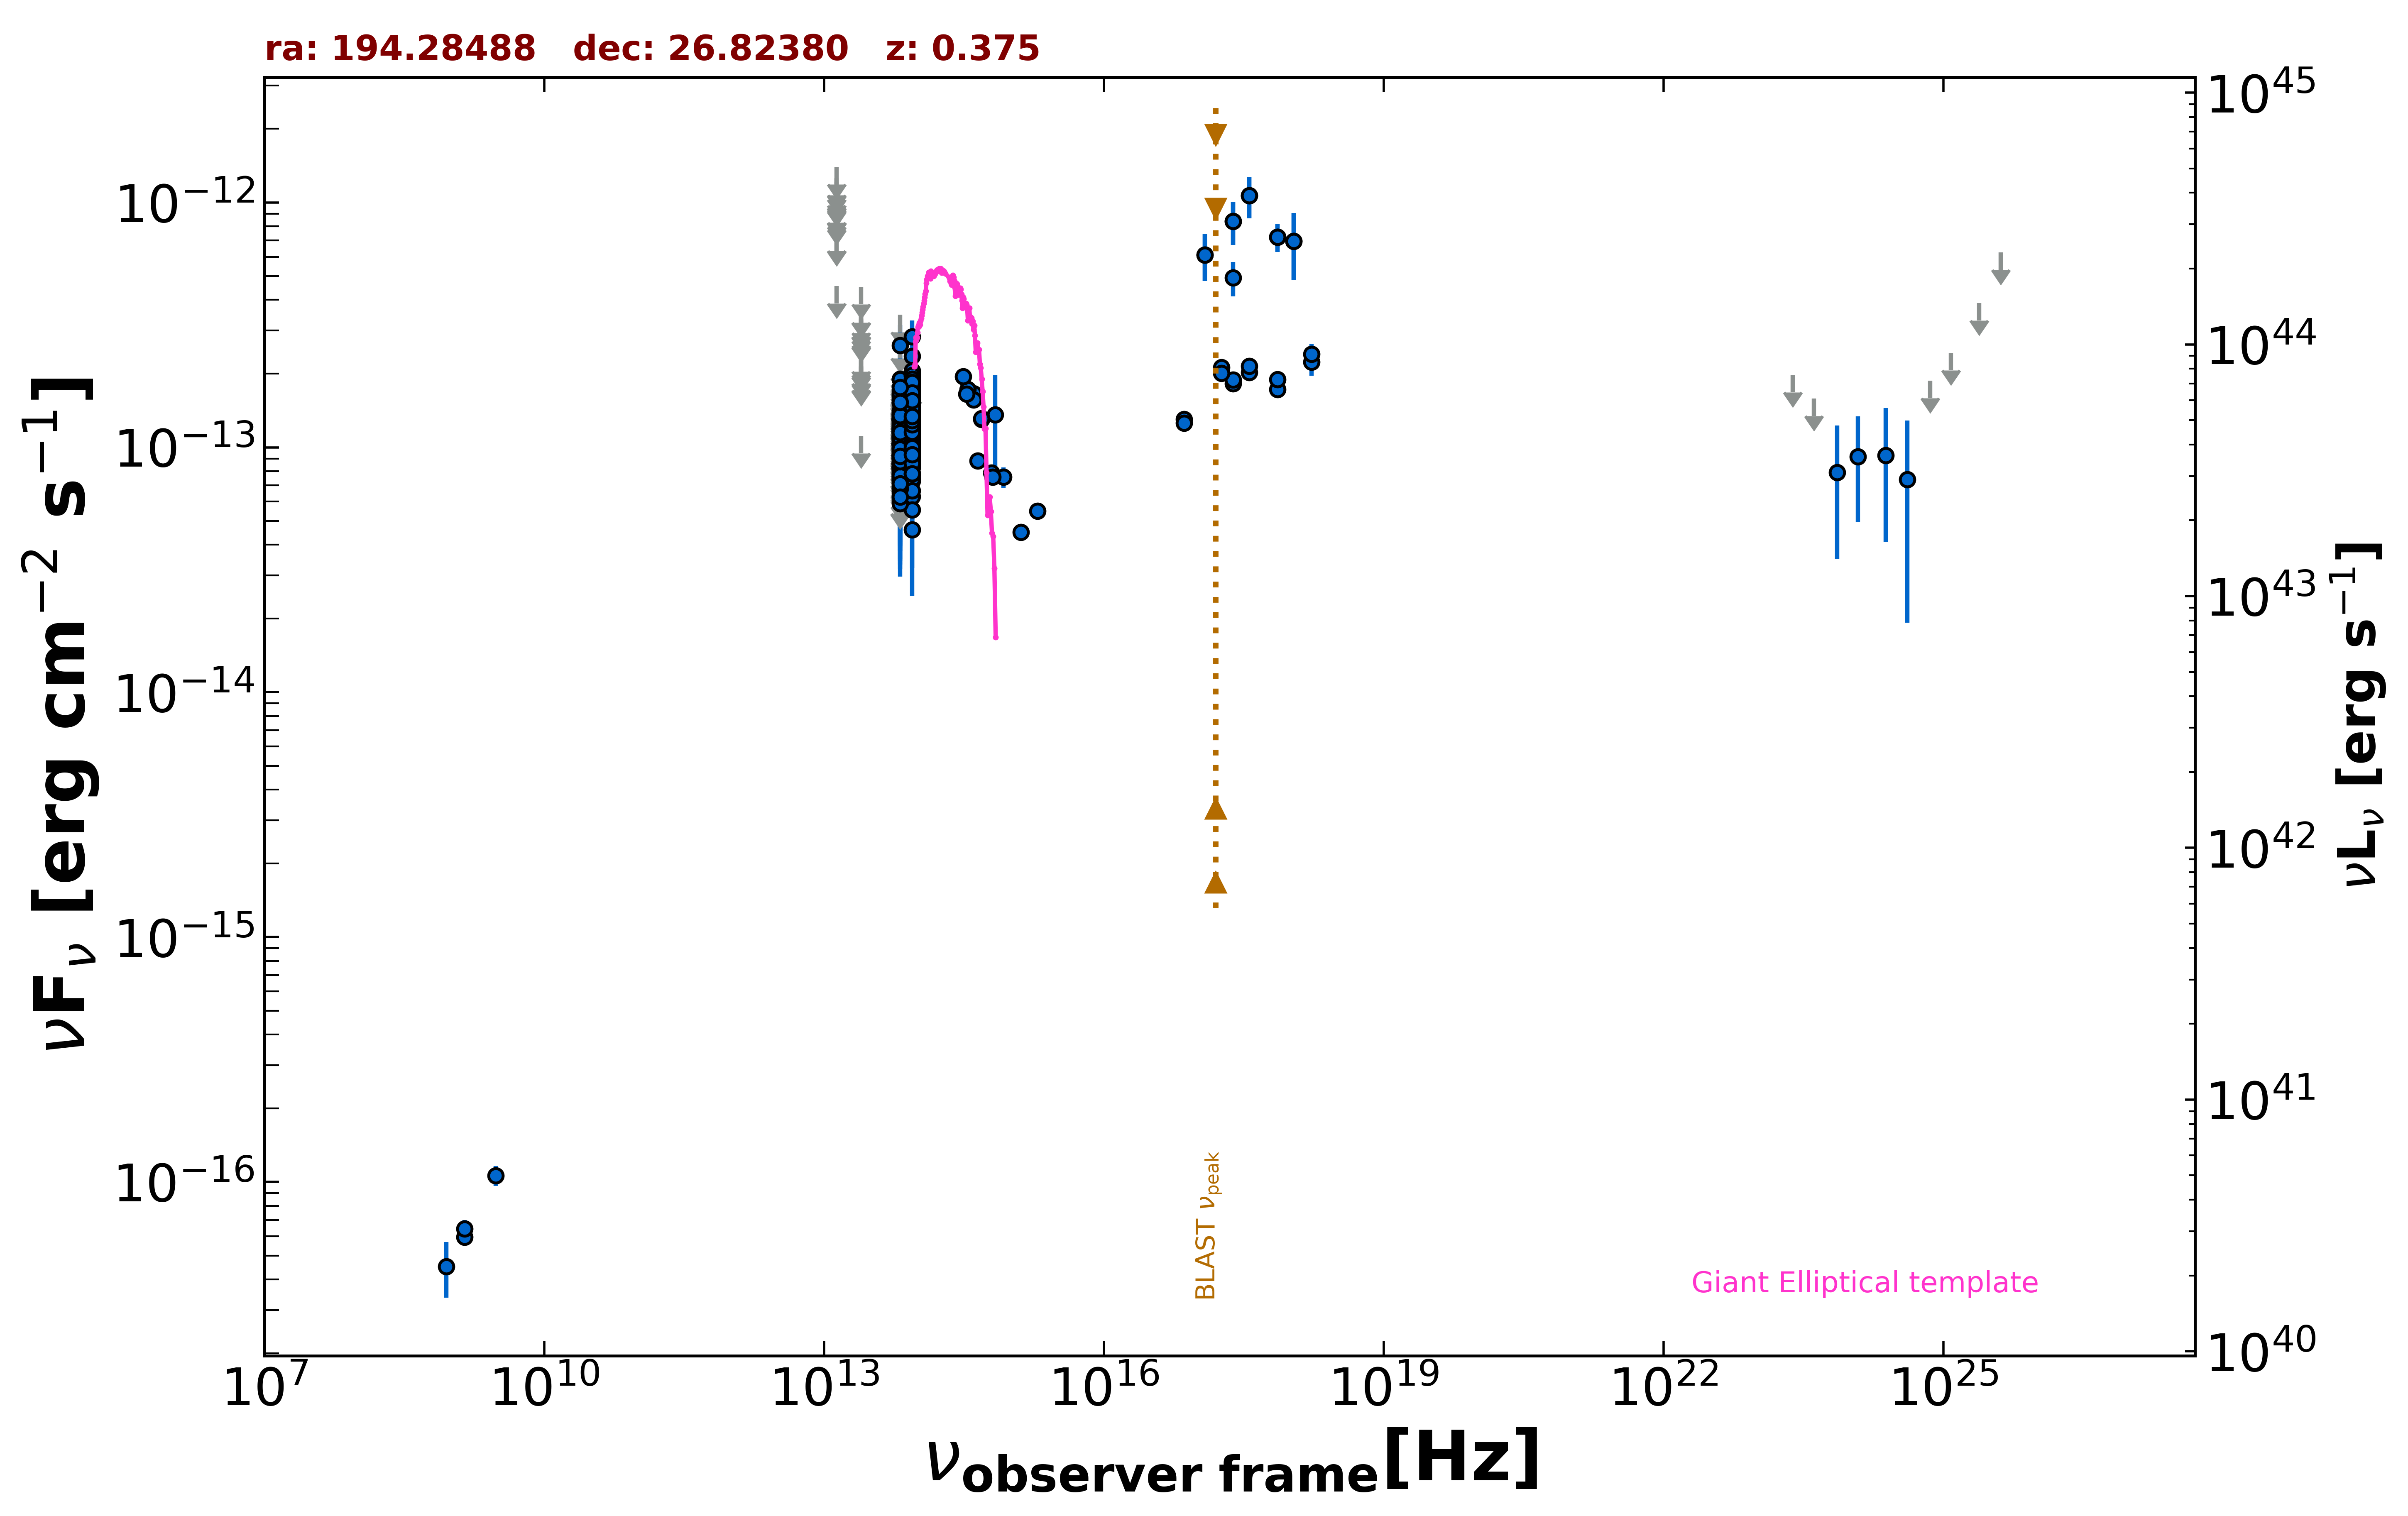

Values plotted in this chart, from the file beside it:
freq., flux, err_flux, MJD_start, MJD_end, flag, catalog, reference
1.400e+09, 5.964e-17, 2.090e-18, 55000, 55000, , FIRST, White et al. 1997  ApJ  475 479
1.400e+09, 6.440e-17, 5.600e-18, 55000, 55000, , NVSS, Condon et al. 1998  AJ  115  1693
8.870e+08, 4.524e-17, 1.153e-17, 55000, 55000, , RACS, Hale et al. 2021  PASA  38  e058
3.000e+09, 1.062e-16, 9.900e-18, 55000, 55000, , VLASSQL, Gordon et al. 2021  ApJS  255  30
2.418e+17, 1.818e-13, 6.900e-15, 55000, 55000, , 4XMM-DR13, Webb et al. 2020  A&A  641  A136
7.253e+16, 1.300e-13, 4.300e-15, 55000, 55000, , 4XMM-DR13, Webb et al. 2020  A&A  641  A136
1.813e+17, 2.120e-13, 5.600e-15, 55000, 55000, , 4XMM-DR13, Webb et al. 2020  A&A  641  A136
3.627e+17, 2.020e-13, 5.700e-15, 55000, 55000, , 4XMM-DR13, Webb et al. 2020  A&A  641  A136
7.253e+17, 1.721e-13, 8.350e-15, 55000, 55000, , 4XMM-DR13, Webb et al. 2020  A&A  641  A136
1.692e+18, 2.232e-13, 2.695e-14, 55000, 55000, , 4XMM-DR13, Webb et al. 2020  A&A  641  A136
2.418e+17, 1.887e-13, 6.450e-15, 55000, 55000, , 4XMM-DR13, Webb et al. 2020  A&A  641  A136
7.253e+16, 1.256e-13, 3.800e-15, 55000, 55000, , 4XMM-DR13, Webb et al. 2020  A&A  641  A136
1.813e+17, 2.007e-13, 4.950e-15, 55000, 55000, , 4XMM-DR13, Webb et al. 2020  A&A  641  A136
3.627e+17, 2.146e-13, 5.350e-15, 55000, 55000, , 4XMM-DR13, Webb et al. 2020  A&A  641  A136
7.253e+17, 1.893e-13, 7.950e-15, 55000, 55000, , 4XMM-DR13, Webb et al. 2020  A&A  641  A136
1.692e+18, 2.398e-13, 2.505e-14, 55000, 55000, , 4XMM-DR13, Webb et al. 2020  A&A  641  A136
2.418e+17, 4.923e-13, 7.885e-14, 55000, 55000, , RASS, Boller et al. 2016  A&A  103  1
2.418e+17, 8.383e-13, 1.687e-13, 58424, 58424, , 1OUSX, Giommi et al. in preparation
1.209e+17, 6.101e-13, 1.318e-13, 58424, 58424, , 1OUSX, Giommi et al. in preparation
3.627e+17, 1.066e-12, 2.059e-13, 58424, 58424, , 1OUSX, Giommi et al. in preparation
7.253e+17, 7.219e-13, 9.350e-14, 58424, 58424, , 1OUSX, Giommi et al. in preparation
1.088e+18, 6.933e-13, 2.117e-13, 58424, 58424, , 1OUSX, Giommi et al. in preparation
8.817e+13, 1.242e-13, 2.050e-15, 55000, 55000, , UNWISE, Schlafly et al. 2019  ApJS  240  30
6.517e+13, 7.106e-14, 3.040e-15, 55000, 55000, , UNWISE, Schlafly et al. 2019  ApJS  240  30
8.817e+13, 1.093e-13, 5.050e-15, 55000, 55000, , WISE, Wright et al. 2010  AJ  140  1868
6.517e+13, 6.783e-14, 6.505e-15, 55000, 55000, , WISE, Wright et al. 2010  AJ  140  1868
2.498e+13, 1.111e-13, 0.000e+00, 55000, 55000, UL, WISE, Wright et al. 2010  AJ  140  1868
1.363e+13, 4.558e-13, 0.000e+00, 55000, 55000, UL, WISE, Wright et al. 2010  AJ  140  1868
8.817e+13, 1.089e-13, 2.188e-14, 56653, 56653, , NEOWISE, Mainzer et al. 2014  ApJ  792  30
6.517e+13, 9.304e-14, 4.712e-14, 56653, 56653, , NEOWISE, Mainzer et al. 2014  ApJ  792  30
8.817e+13, 1.436e-13, 3.405e-14, 56653, 56653, , NEOWISE, Mainzer et al. 2014  ApJ  792  30
6.517e+13, 1.753e-13, 0.000e+00, 56653, 56653, UL, NEOWISE, Mainzer et al. 2014  ApJ  792  30
8.817e+13, 1.363e-13, 2.230e-14, 56653, 56653, , NEOWISE, Mainzer et al. 2014  ApJ  792  30
6.517e+13, 1.186e-13, 4.484e-14, 56653, 56653, , NEOWISE, Mainzer et al. 2014  ApJ  792  30
8.817e+13, 9.837e-14, 3.058e-14, 56653, 56653, , NEOWISE, Mainzer et al. 2014  ApJ  792  30
6.517e+13, 8.556e-14, 0.000e+00, 56653, 56653, UL, NEOWISE, Mainzer et al. 2014  ApJ  792  30
8.817e+13, 8.647e-14, 2.174e-14, 56653, 56653, , NEOWISE, Mainzer et al. 2014  ApJ  792  30
6.517e+13, 1.429e-13, 0.000e+00, 56653, 56653, UL, NEOWISE, Mainzer et al. 2014  ApJ  792  30
8.817e+13, 1.432e-13, 2.170e-14, 56653, 56653, , NEOWISE, Mainzer et al. 2014  ApJ  792  30
6.517e+13, 8.239e-14, 3.506e-14, 56653, 56653, , NEOWISE, Mainzer et al. 2014  ApJ  792  30
8.817e+13, 1.459e-13, 2.580e-14, 56650, 56650, , NEOWISE, Mainzer et al. 2014  ApJ  792  30
6.517e+13, 2.252e-13, 0.000e+00, 56650, 56650, UL, NEOWISE, Mainzer et al. 2014  ApJ  792  30
8.817e+13, 1.226e-13, 2.270e-14, 56650, 56650, , NEOWISE, Mainzer et al. 2014  ApJ  792  30
6.517e+13, 9.025e-14, 0.000e+00, 56650, 56650, UL, NEOWISE, Mainzer et al. 2014  ApJ  792  30
8.817e+13, 1.216e-13, 2.195e-14, 56651, 56651, , NEOWISE, Mainzer et al. 2014  ApJ  792  30
6.517e+13, 1.301e-13, 5.003e-14, 56651, 56651, , NEOWISE, Mainzer et al. 2014  ApJ  792  30
8.817e+13, 8.759e-14, 2.383e-14, 56653, 56653, , NEOWISE, Mainzer et al. 2014  ApJ  792  30
6.517e+13, 8.771e-14, 0.000e+00, 56653, 56653, UL, NEOWISE, Mainzer et al. 2014  ApJ  792  30
8.817e+13, 1.018e-13, 2.066e-14, 56654, 56654, , NEOWISE, Mainzer et al. 2014  ApJ  792  30
6.517e+13, 1.041e-13, 3.933e-14, 56654, 56654, , NEOWISE, Mainzer et al. 2014  ApJ  792  30
8.817e+13, 9.088e-14, 2.597e-14, 56651, 56651, , NEOWISE, Mainzer et al. 2014  ApJ  792  30
6.517e+13, 1.620e-13, 0.000e+00, 56651, 56651, UL, NEOWISE, Mainzer et al. 2014  ApJ  792  30
8.817e+13, 1.414e-13, 2.330e-14, 56653, 56653, , NEOWISE, Mainzer et al. 2014  ApJ  792  30
6.517e+13, 8.563e-14, 4.048e-14, 56653, 56653, , NEOWISE, Mainzer et al. 2014  ApJ  792  30
8.817e+13, 1.310e-13, 3.020e-14, 56653, 56653, , NEOWISE, Mainzer et al. 2014  ApJ  792  30
6.517e+13, 9.355e-14, 4.423e-14, 56653, 56653, , NEOWISE, Mainzer et al. 2014  ApJ  792  30
8.817e+13, 7.792e-14, 2.257e-14, 56651, 56651, , NEOWISE, Mainzer et al. 2014  ApJ  792  30
6.517e+13, 2.006e-13, 0.000e+00, 56651, 56651, UL, NEOWISE, Mainzer et al. 2014  ApJ  792  30
8.817e+13, 1.322e-13, 2.820e-14, 56654, 56654, , NEOWISE, Mainzer et al. 2014  ApJ  792  30
6.517e+13, 1.308e-13, 0.000e+00, 56654, 56654, UL, NEOWISE, Mainzer et al. 2014  ApJ  792  30
... 575 more rows
